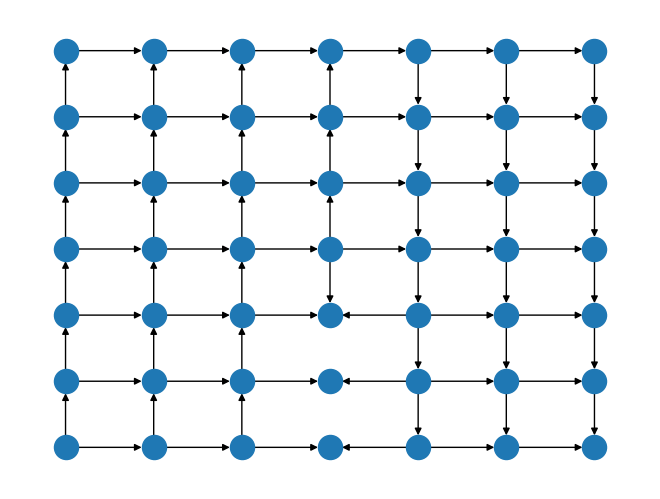

Generate this figure with matplotlib:
# -*- coding: utf-8 -*-
"""
Created on Mon Dec  6 21:00:50 2021

@author: gyshi
"""
import numpy as np
import networkx as nx
import random
import matplotlib.pyplot as plt

class State:
    def __init__(self, state = (0, 0)):
        # use (x, y) to represent the state
        self.state = state
    
    # State needs to be hashable so that it can be used as a unique graph
    # node in NetworkX
    def __key(self):
        return self.__str__()
    
    def __eq__(x, y):
        return x.__key() == y.__key()
    
    def __hash__(self):
        return hash(self.__key())
    
    def __str__(self): 
        # we need to return a string here                                                                                                         
        # return np.array2string(np.array(self.state))
        return str(self.state)

class Simulator:
    def __init__(self, start=(0, 0), goal=(6, 0)):
        self.start = start
        self.goal = goal
        self.G = nx.DiGraph()
        self.G_ = nx.grid_2d_graph(7, 7)
        self.G.add_nodes_from(self.G_.nodes)
        pos = dict(zip(self.G.nodes, self.G.nodes))
        self.G.graph['pos'] = pos
        # obstacle list
        self.obstacles = [(3,0), (3, 1), (3, 2)]
        colors = []
        for node in self.G.nodes:
            if node in self.obstacles:
                colors.append('r')
            else:
                colors.append('#1f78b4')
        self.G.graph['node_color'] = colors
        self.generate_map()
        nx.draw(self.G, pos)
        plt.show()
        
    # return available actions in state, represented as a list
    def actions(self, state):
        # if it is a terminal/absorbing state, robot can only stay in this state
        if self.is_goal(state):
            #print('in the goal state, no actions available')
            return [state.state]
        
        if self.is_collision(state):
            #print('collision state, no actions available')
            return [state.state]
        
        neighbors = [neighbor for neighbor in self.G.neighbors(state.state)]
        return neighbors
    
    # return (next_state, reward, cost)
    def transition(self, state, action):
        next_state = State()
        reward = -1
        cost = 0
        actions = self.actions(state)
        if action not in actions:
            print('action is {} while actions are {}'.format(action, actions))
        assert action in actions
        done = False
        # check whether robot is already in goal or has collided with obstacles
        if state.state == self.goal:
            #print('already reach goal state, no transition needed')
            reward = 0
            cost = 0
            done = True
            return (state, reward, cost, done)
        
        if self.is_collision(state):
            #print('already collide with obstacles, no transition needed')
            reward = 0
            cost = 0
            done = True
            return (state, reward, cost, done)
        
        # Todo: a better motion model
        if np.random.binomial(1, 1):
            next_state.state = action
        else:
            if len(actions) == 1:
                print('state is {} and actions are {}'.format(state.state, actions))
                next_state.state = random.sample(actions, 1)[0]
            else:
            #print('avaible actions are {}'.format(actions))
            #print('remove action {} and sample the rest'.format(action))
            #print('state is {}; action is {}; actions are {}'.format(state.state, action, actions))
                actions.remove(action)
                assert len(actions) >= 1
                next_state.state = random.sample(actions, 1)[0]
                print('take action {} in state {} but transit to {}'.format(action, state.state, next_state.state))
    
        if next_state.state == self.goal:
            reward = -1
            cost = 0
        elif self.is_collision(next_state):
            reward = -1
            cost = 1
        else:
            reward = -1
            cost = 0
            
        return (next_state, reward, cost, done)
    
    def is_terminal(self, state):
        if state.state == self.goal or (state.state in self.obstacles):
            return True
        return False
    
    def is_collision(self, state):
        if state.state in self.obstacles:
            return True
        else:
            return False
        
    def is_goal(self, state):
        if state.state == self.goal:
            return True
        else:
            return False
    
    def generate_map(self):   
        for i in range(0, 3):
            # add vertical edges to the graph G
            for j in range(0, 6):
                self.G.add_edge((i, j), (i, j+1))
            # add horizontal edges
            for j in range(0, 7):
                self.G.add_edge((i, j), (i+1, j))
        
        for i in range(4, 7):
            for j in range(0, 6):
                self.G.add_edge((i, j+1), (i, j))
            
            for j in range(0, 7):
                if i<6:
                    self.G.add_edge((i, j), (i+1, j))
        
        for i in range(3, 6):
            self.G.add_edge((3, i), (3, i+1))
        self.G.add_edge((3, 3), (3, 2))
        
        for i in range(3, 7):
            self.G.add_edge((3, i), (4, i))
        
        for i in range(0, 3):
            self.G.add_edge((4, i), (3, i))
        
        
                      
        
if __name__ == "__main__":
    print('test simulator')
    root = State()
    simulator = Simulator()
    print('state is {}'.format(root.state))
    actions = simulator.actions(root)
    print('available actions: {}'.format(actions))
    action = actions[-1]
    next_state, reward, cost, done = simulator.transition(root, action)
    print('take action {} and transit to {}'.format(action, next_state.state))
    print('reward is {}'.format(reward))
    print('cost is {}'.format(cost))
    
    
    print('test collision state')
    root = State()
    root.state = (3, 0)
    simulator = Simulator()
    print('state is {}'.format(root.state))
    actions = simulator.actions(root)
    print('available actions: {}'.format(actions))
    action = actions[-1]
    next_state, reward, cost, done = simulator.transition(root, action)
    print('take action {} and transit to {}'.format(action, next_state.state))
    print('reward is {}'.format(reward))
    print('cost is {}'.format(cost))
    
    
    print('test goal state')
    root = State()
    root.state = (6, 0)
    simulator = Simulator()
    print('state is {}'.format(root.state))
    actions = simulator.actions(root)
    print('available actions: {}'.format(actions))
    action = actions[-1]
    next_state, reward, cost, done = simulator.transition(root, action)
    print('take action {} and transit to {}'.format(action, next_state.state))
    print('reward is {}'.format(reward))
    print('cost is {}'.format(cost))
    
    print('test shortest path')
    source = (0, 0)
    target = (6, 0)
    print('source is {} target is {}'.format(source, target))
    if nx.has_path(simulator.G, source=source, target=target):
        print('path is {}'.format(nx.shortest_path(simulator.G, source=source, target=target)))  
        print('path length is {}'.format(nx.shortest_path_length(simulator.G, source=source, target=target)))
    else:
        print('shortest path doesnot exist')
    
